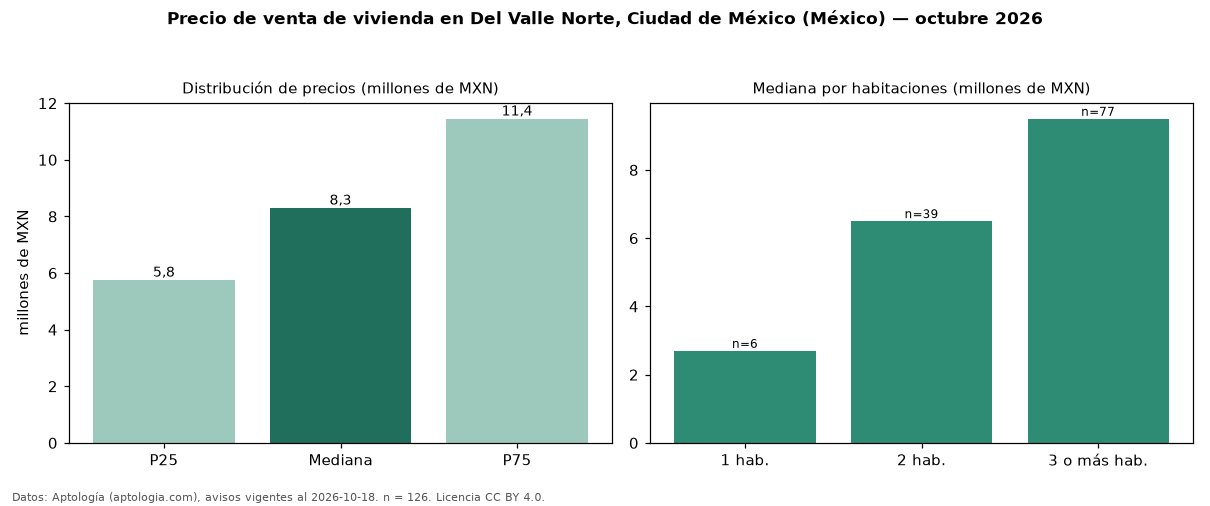

Data behind this chart, as committed beside it:
seccion, metrica, valor, moneda, n
precio, p25, 5754448, MXN, 126
precio, mediana, 8300000, MXN, 126
precio, p75, 11448995, MXN, 126
precio, minimo, 600000, MXN, 126
precio, maximo, 29000000, MXN, 126
m2, mediana_precio_m2, 55833, MXN, 115
m2, area_mediana_m2, 143.0, m2, 115
banos, mediana_banos, 2.0, , 
habitaciones, 1, 2698500, MXN, 6
habitaciones, 2, 6500000, MXN, 39
habitaciones, 3+, 9500000, MXN, 77
fuente, fecha_datos, 2026-10-18, , 
fuente, atribucion, https://www.aptologia.com/, , 
fuente, licencia, CC BY 4.0, , 
